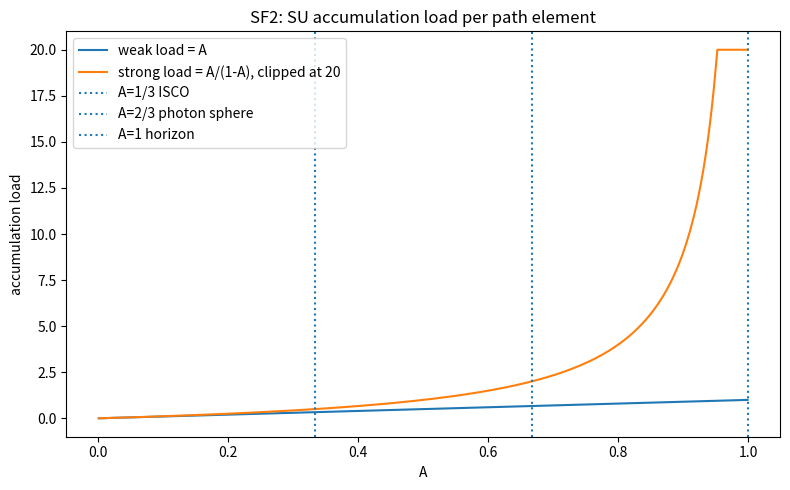
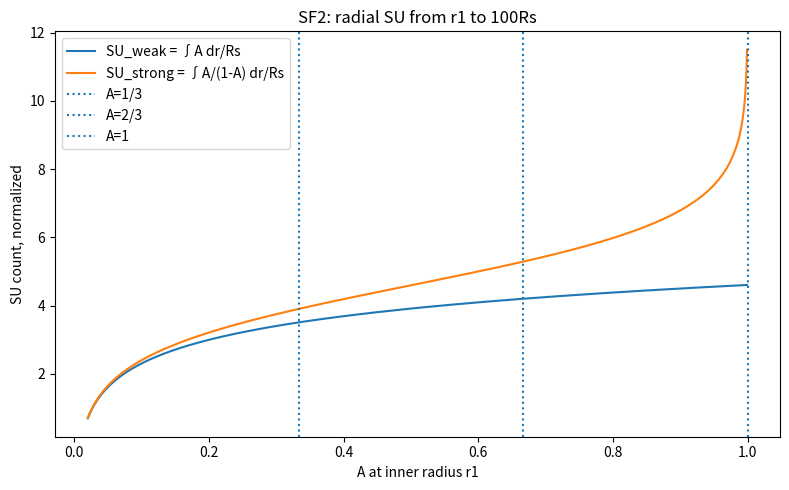
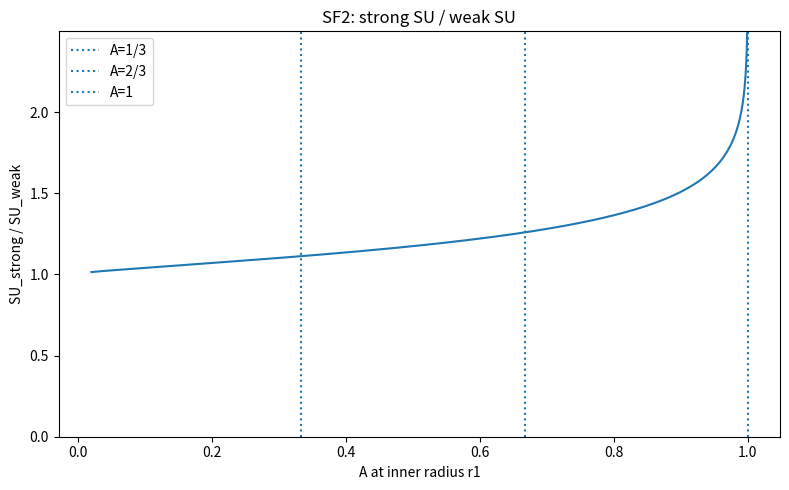
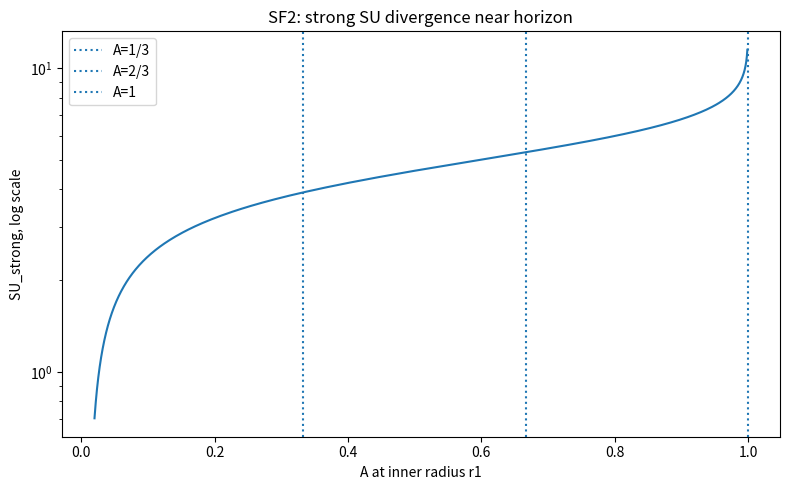

Source code (Python) for these figures, in order:
#!/usr/bin/env python3
"""
SF2_strong_field_SU_accumulation_test.py

Accumulation Theory / STAM Model-A
SF2 — Strong-field SU accumulation test

Purpose:
    Treat SU as a native unit of accumulation, not as distance itself.

Weak-field STAM path rule:
    SU_weak ∝ ∫ A ds

Strong-field A-metric radial traversal:
    ds^2 = -(1-A)c^2dt^2 + dr^2/(1-A) + r^2dΩ^2

For radial null travel:
    dr/dt = c(1-A)

Flat-space radial time:
    dt_flat = dr/c

A-metric radial coordinate time:
    dt_metric = dr/[c(1-A)]

Extra traversal load:
    dt_metric - dt_flat = [1/(1-A) - 1] dr/c
                          = [A/(1-A)] dr/c

Therefore define a strong-field accumulation load:
    A_load,strong = A/(1-A)

Weak limit:
    A << 1:
        A/(1-A) ≈ A

Horizon behavior:
    A -> 1:
        A/(1-A) -> infinity

In normalized units Rs=1:
    A = 1/r

    SU_weak(r1 -> r2) = ∫ A dr/Rs
                      = ln(r2/r1)

    SU_strong(r1 -> r2) = ∫ A/(1-A) dr/Rs
                        = ln((r2-Rs)/(r1-Rs))

This script compares weak SU and strong SU across field strength.
"""

from pathlib import Path
import argparse, json, math
import numpy as np
import pandas as pd
import matplotlib.pyplot as plt

RS = 1.0

def A_of_r(r):
    return RS / np.asarray(r, dtype=float)

def A_load_weak(A):
    return np.asarray(A, dtype=float)

def A_load_strong(A):
    A = np.asarray(A, dtype=float)
    return A / (1.0 - A)

def SU_weak_radial(r1, r2):
    return math.log(r2/r1)

def SU_strong_radial(r1, r2):
    return math.log((r2-RS)/(r1-RS))

def run(outdir):
    outdir = Path(outdir)
    outdir.mkdir(parents=True, exist_ok=True)

    # A-grid up to near horizon
    A_grid = np.linspace(0.001, 0.999, 2000)
    r_grid = RS / A_grid

    grid = pd.DataFrame({
        "A": A_grid,
        "r_over_Rs": r_grid,
        "A_load_weak": A_load_weak(A_grid),
        "A_load_strong": A_load_strong(A_grid),
        "strong_over_weak": A_load_strong(A_grid)/A_load_weak(A_grid),
    })
    grid.to_csv(outdir / "SF2_A_load_grid.csv", index=False)

    # Radial intervals from r1 to r2=100Rs
    r2 = 100.0
    r1_values = [50.0, 20.0, 10.0, 5.0, 3.0, 2.0, 1.5, 1.2, 1.1, 1.05, 1.01, 1.001]
    rows = []
    for r1 in r1_values:
        suw = SU_weak_radial(r1, r2)
        sus = SU_strong_radial(r1, r2)
        A1 = 1.0/r1
        rows.append({
            "r1_over_Rs": r1,
            "r2_over_Rs": r2,
            "A_at_r1": A1,
            "SU_weak_ln_r2_over_r1": suw,
            "SU_strong_ln_r2minus1_over_r1minus1": sus,
            "SU_strong_minus_weak": sus - suw,
            "SU_strong_over_weak": sus/suw if suw != 0 else np.nan,
            "A_load_at_r1_weak": A1,
            "A_load_at_r1_strong": A1/(1-A1),
            "load_strong_over_weak_at_r1": 1/(1-A1),
        })
    intervals = pd.DataFrame(rows)
    intervals.to_csv(outdir / "SF2_radial_SU_intervals.csv", index=False)

    # Fixed outer radius, sweep inner radius continuously.
    r1_sweep = np.concatenate([
        np.linspace(2.0, 50.0, 400),
        np.linspace(1.05, 2.0, 400),
        np.linspace(1.001, 1.05, 400),
    ])
    r1_sweep = np.unique(np.sort(r1_sweep))
    sweep_rows = []
    for r1 in r1_sweep:
        suw = SU_weak_radial(r1, r2)
        sus = SU_strong_radial(r1, r2)
        sweep_rows.append({
            "r1_over_Rs": r1,
            "A_at_r1": 1/r1,
            "SU_weak": suw,
            "SU_strong": sus,
            "SU_excess_strong_minus_weak": sus-suw,
            "strong_over_weak": sus/suw if suw != 0 else np.nan,
        })
    sweep = pd.DataFrame(sweep_rows)
    sweep.to_csv(outdir / "SF2_radial_SU_sweep.csv", index=False)

    # Plots
    plt.figure(figsize=(8,5))
    plt.plot(grid["A"], grid["A_load_weak"], label="weak load = A")
    plt.plot(grid["A"], np.minimum(grid["A_load_strong"], 20), label="strong load = A/(1-A), clipped at 20")
    plt.axvline(1/3, linestyle=":", label="A=1/3 ISCO")
    plt.axvline(2/3, linestyle=":", label="A=2/3 photon sphere")
    plt.axvline(1, linestyle=":", label="A=1 horizon")
    plt.title("SF2: SU accumulation load per path element")
    plt.xlabel("A")
    plt.ylabel("accumulation load")
    plt.legend()
    plt.tight_layout()
    plt.savefig(outdir / "SF2_A_load_weak_vs_strong.png", dpi=180)
    plt.close()

    plt.figure(figsize=(8,5))
    plt.plot(sweep["A_at_r1"], sweep["SU_weak"], label="SU_weak = ∫A dr/Rs")
    plt.plot(sweep["A_at_r1"], sweep["SU_strong"], label="SU_strong = ∫A/(1-A) dr/Rs")
    plt.axvline(1/3, linestyle=":", label="A=1/3")
    plt.axvline(2/3, linestyle=":", label="A=2/3")
    plt.axvline(1, linestyle=":", label="A=1")
    plt.title("SF2: radial SU from r1 to 100Rs")
    plt.xlabel("A at inner radius r1")
    plt.ylabel("SU count, normalized")
    plt.legend()
    plt.tight_layout()
    plt.savefig(outdir / "SF2_radial_SU_weak_vs_strong.png", dpi=180)
    plt.close()

    plt.figure(figsize=(8,5))
    plt.plot(sweep["A_at_r1"], sweep["strong_over_weak"])
    plt.axvline(1/3, linestyle=":", label="A=1/3")
    plt.axvline(2/3, linestyle=":", label="A=2/3")
    plt.axvline(1, linestyle=":", label="A=1")
    plt.title("SF2: strong SU / weak SU")
    plt.xlabel("A at inner radius r1")
    plt.ylabel("SU_strong / SU_weak")
    plt.ylim(0, min(8, np.nanmax(sweep["strong_over_weak"])))
    plt.legend()
    plt.tight_layout()
    plt.savefig(outdir / "SF2_strong_over_weak_SU_ratio.png", dpi=180)
    plt.close()

    plt.figure(figsize=(8,5))
    plt.semilogy(sweep["A_at_r1"], sweep["SU_strong"])
    plt.axvline(1/3, linestyle=":", label="A=1/3")
    plt.axvline(2/3, linestyle=":", label="A=2/3")
    plt.axvline(1, linestyle=":", label="A=1")
    plt.title("SF2: strong SU divergence near horizon")
    plt.xlabel("A at inner radius r1")
    plt.ylabel("SU_strong, log scale")
    plt.legend()
    plt.tight_layout()
    plt.savefig(outdir / "SF2_SU_strong_divergence_log.png", dpi=180)
    plt.close()

    # Check weak-limit agreement at small A.
    weak_checks = []
    for A in [0.001, 0.01, 0.05, 0.1, 1/3, 2/3, 0.9, 0.99]:
        weak = A
        strong = A/(1-A)
        weak_checks.append({
            "A": A,
            "A_load_weak": weak,
            "A_load_strong": strong,
            "strong_minus_weak": strong-weak,
            "strong_over_weak": strong/weak if weak else np.nan,
        })
    weak_df = pd.DataFrame(weak_checks)
    weak_df.to_csv(outdir / "SF2_load_check_values.csv", index=False)

    verdict = {
        "script": "SF2_strong_field_SU_accumulation_test.py",
        "purpose": "Treat SU as a native unit of accumulation and extend it into strong-field A-metric traversal.",
        "weak_SU": "SU_weak ∝ ∫A ds",
        "strong_SU": "SU_strong ∝ ∫A/(1-A) ds",
        "normalized_radial_results": {
            "SU_weak": "ln(r2/r1)",
            "SU_strong": "ln((r2-Rs)/(r1-Rs))"
        },
        "main_result": [
            "Strong SU reduces to weak SU when A is small.",
            "Strong SU grows faster than weak SU as A rises.",
            "Strong SU diverges as A approaches 1.",
            "This gives SU a strong-field meaning: count of accumulated traversal load, not distance itself."
        ],
        "interpretation": "In weak/mid-field cosmology, spreadsheet SU can be treated as accumulated A-units. Near horizons, the A-metric suggests replacing A with A/(1-A) for traversal load.",
        "caution": "This is a strong-field extension of the SU concept using the Schwarzschild A-metric baseline. It is not yet a new metric modification."
    }
    with open(outdir / "SF2_verdict.json", "w") as f:
        json.dump(verdict, f, indent=2)

    print("SF2 strong-field SU accumulation test complete.")
    print(f"Output directory: {outdir}")
    print()
    print("Load check values:")
    print(weak_df.to_string(index=False))
    print()
    print("Radial SU intervals:")
    print(intervals.to_string(index=False))
    print()
    print("Main result:")
    print("  Weak SU:   ∫A dr/Rs = ln(r2/r1)")
    print("  Strong SU: ∫A/(1-A) dr/Rs = ln((r2-Rs)/(r1-Rs))")
    print("  Strong SU agrees in weak field and diverges near A=1.")
    print("  This supports SU as accumulated traversal load rather than distance itself.")

if __name__ == "__main__":
    p = argparse.ArgumentParser()
    p.add_argument("--outdir", default="results/SF2_strong_field_SU_accumulation")
    args = p.parse_args()
    run(args.outdir)
